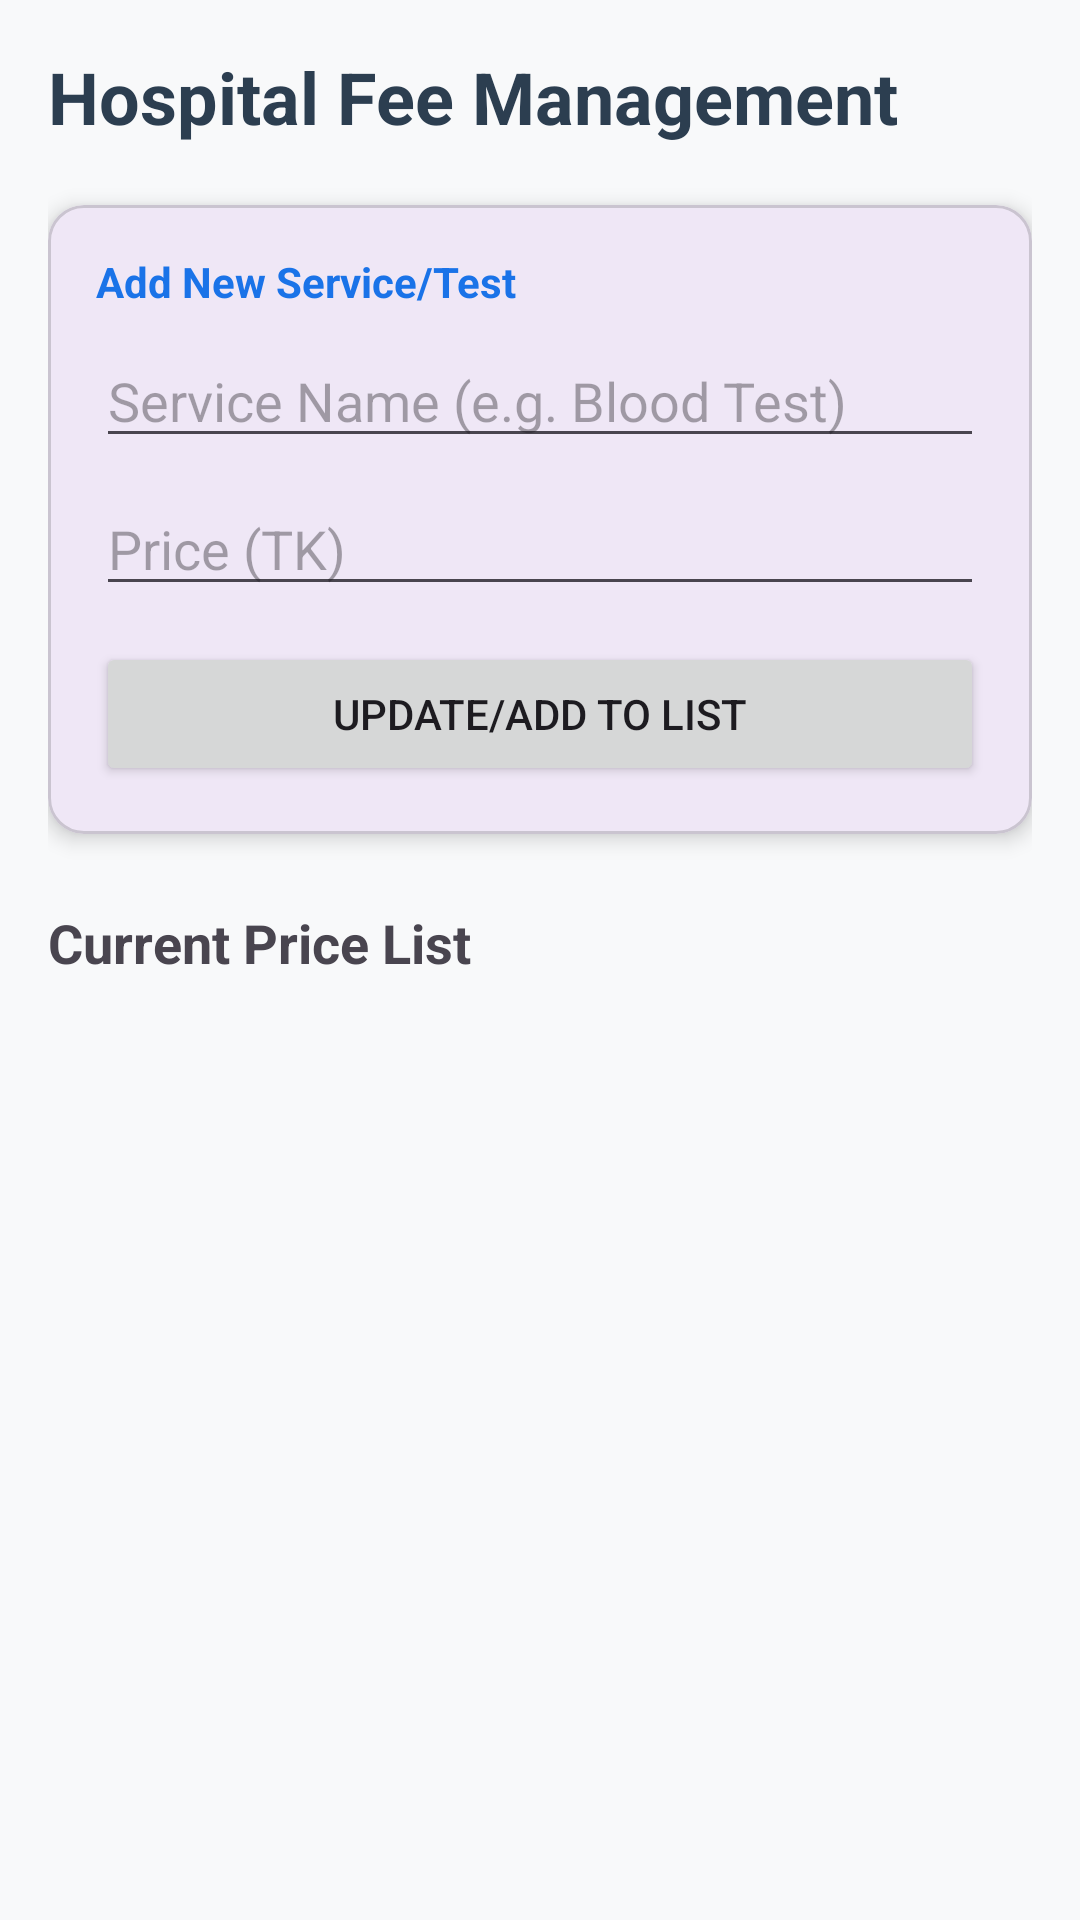

This screen was rendered from an Android layout file. Write that file and the resources it references.
<!-- AndroidManifest.xml: application theme Theme.Ruhan_2207088_Hospital_Management_System -->
<!-- res/layout/fragment_admin_pricing.xml -->
<?xml version="1.0" encoding="utf-8"?>
<androidx.core.widget.NestedScrollView xmlns:android="http://schemas.android.com/apk/res/android"
    xmlns:app="http://schemas.android.com/apk/res-auto"
    android:layout_width="match_parent"
    android:layout_height="match_parent"
    android:background="#F8F9FA">

    <LinearLayout
        android:layout_width="match_parent"
        android:layout_height="wrap_content"
        android:orientation="vertical"
        android:padding="16dp">

        <TextView
            android:layout_width="wrap_content"
            android:layout_height="wrap_content"
            android:text="Hospital Fee Management"
            android:textSize="24sp"
            android:textStyle="bold"
            android:textColor="#2C3E50"
            android:layout_marginBottom="20dp"/>

        <com.google.android.material.card.MaterialCardView
            android:layout_width="match_parent"
            android:layout_height="wrap_content"
            app:cardCornerRadius="12dp"
            app:cardElevation="4dp"
            android:layout_marginBottom="24dp">

            <LinearLayout
                android:layout_width="match_parent"
                android:layout_height="wrap_content"
                android:orientation="vertical"
                android:padding="16dp">

                <TextView
                    android:layout_width="wrap_content"
                    android:layout_height="wrap_content"
                    android:text="Add New Service/Test"
                    android:textStyle="bold"
                    android:textColor="#1A73E8"/>

                <EditText
                    android:id="@+id/etServiceName"
                    android:layout_width="match_parent"
                    android:layout_height="wrap_content"
                    android:hint="Service Name (e.g. Blood Test)"
                    android:layout_marginTop="8dp"/>

                <EditText
                    android:id="@+id/etServicePrice"
                    android:layout_width="match_parent"
                    android:layout_height="wrap_content"
                    android:hint="Price (TK)"
                    android:inputType="numberDecimal"
                    android:layout_marginTop="8dp"/>

                <Button
                    android:id="@+id/btnSavePrice"
                    android:layout_width="match_parent"
                    android:layout_height="wrap_content"
                    android:text="Update/Add to List"
                    android:layout_marginTop="12dp"
                    app:cornerRadius="8dp"/>
            </LinearLayout>
        </com.google.android.material.card.MaterialCardView>

        <TextView
            android:layout_width="wrap_content"
            android:layout_height="wrap_content"
            android:text="Current Price List"
            android:textSize="18sp"
            android:textStyle="bold"
            android:layout_marginBottom="8dp"/>

        <androidx.recyclerview.widget.RecyclerView
            android:id="@+id/rvPricing"
            android:layout_width="match_parent"
            android:layout_height="wrap_content"
            android:nestedScrollingEnabled="false" />

    </LinearLayout>
</androidx.core.widget.NestedScrollView>
<!-- resources referenced by this layout -->
<resources>
  <style name="Theme.Ruhan_2207088_Hospital_Management_System" parent="Base.Theme.Ruhan_2207088_Hospital_Management_System" />
  <style name="Base.Theme.Ruhan_2207088_Hospital_Management_System" parent="Theme.Material3.DayNight.NoActionBar">
      </style>
</resources>
